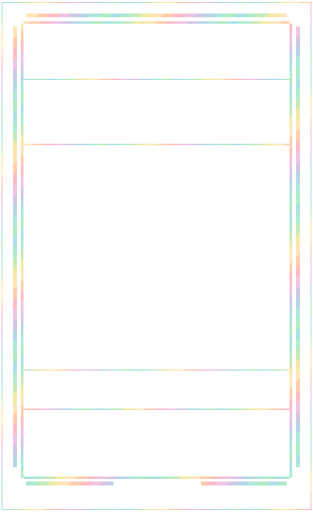
t = 0.00 s
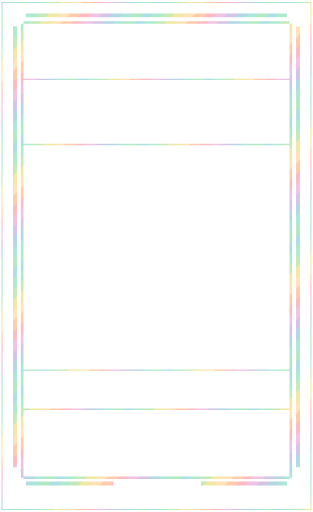
t = 3.00 s
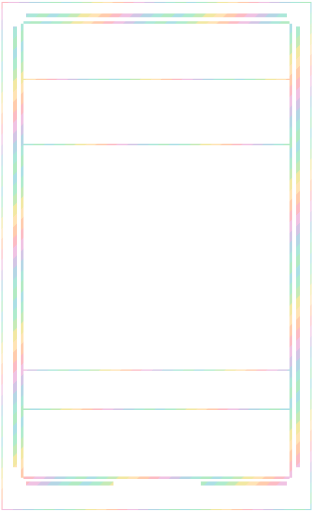
t = 6.00 s
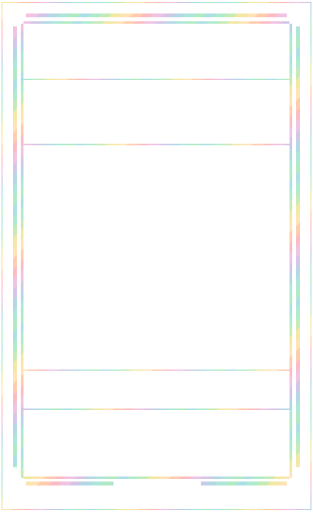
t = 9.00 s

The animated SVG that drew these frames (rendered in a browser with its animation timeline set to each time). Animation: 1 SMIL element (animateTransform=1); frames cover the first 9.00 s, repeats indefinitely.

<svg xmlns="http://www.w3.org/2000/svg" width="1440" height="2352" viewBox="0 0 240 392" shape-rendering="crispEdges"><title>red foil trim</title><defs><clipPath id="art-clip"><rect x="18" y="112" width="204" height="170" fill="#fff"/></clipPath><clipPath id="body-clip"><path d="M18 18h204v348h-204zM18 112h204v170h-204z" fill-rule="evenodd" clip-rule="evenodd"/></clipPath><clipPath id="trim-clip"><rect x="20" y="10" width="200" height="3" fill="#fff"/><rect x="10" y="20" width="3" height="338" fill="#fff"/><rect x="227" y="20" width="3" height="338" fill="#fff"/><rect x="20" y="369" width="67" height="3" fill="#fff"/><rect x="154" y="369" width="66" height="3" fill="#fff"/><rect x="16" y="18" width="2" height="348" fill="#fff"/><rect x="222" y="18" width="2" height="348" fill="#fff"/><rect x="18" y="16" width="204" height="2" fill="#fff"/><rect x="18" y="365" width="204" height="2" fill="#fff"/><rect x="1" y="1" width="238" height="1" fill="#fff"/><rect x="1" y="390" width="238" height="1" fill="#fff"/><rect x="1" y="2" width="1" height="388" fill="#fff"/><rect x="238" y="2" width="1" height="388" fill="#fff"/><rect x="18" y="60" width="204" height="1" fill="#fff"/><rect x="18" y="110" width="204" height="1" fill="#fff"/><rect x="18" y="283" width="204" height="1" fill="#fff"/><rect x="18" y="313" width="204" height="1" fill="#fff"/></clipPath><clipPath id="outer-clip"><rect x="0" y="0" width="240" height="7" fill="#fff"/><rect x="0" y="7" width="7" height="385" fill="#fff"/><rect x="233" y="7" width="7" height="385" fill="#fff"/><rect x="7" y="385" width="226" height="7" fill="#fff"/></clipPath><pattern id="foil-palette" width="96" height="96" patternUnits="userSpaceOnUse"><polygon points="-96,0 -100,4 -104,8 -108,12 -112,16 -116,20 -120,24 -124,28 -128,32 -132,36 -136,40 -140,44 -144,48 -148,52 -152,56 -156,60 -160,64 -164,68 -168,72 -172,76 -176,80 -180,84 -184,88 -188,92 -192,96 -196,100 -188,100 -184,96 -180,92 -176,88 -172,84 -168,80 -164,76 -160,72 -156,68 -152,64 -148,60 -144,56 -140,52 -136,48 -132,44 -128,40 -124,36 -120,32 -116,28 -112,24 -108,20 -104,16 -100,12 -96,8 -92,4 -88,0" fill="#8bd3dc"/><polygon points="-88,0 -92,4 -96,8 -100,12 -104,16 -108,20 -112,24 -116,28 -120,32 -124,36 -128,40 -132,44 -136,48 -140,52 -144,56 -148,60 -152,64 -156,68 -160,72 -164,76 -168,80 -172,84 -176,88 -180,92 -184,96 -188,100 -180,100 -176,96 -172,92 -168,88 -164,84 -160,80 -156,76 -152,72 -148,68 -144,64 -140,60 -136,56 -132,52 -128,48 -124,44 -120,40 -116,36 -112,32 -108,28 -104,24 -100,20 -96,16 -92,12 -88,8 -84,4 -80,0" fill="#8fe3ba"/><polygon points="-80,0 -84,4 -88,8 -92,12 -96,16 -100,20 -104,24 -108,28 -112,32 -116,36 -120,40 -124,44 -128,48 -132,52 -136,56 -140,60 -144,64 -148,68 -152,72 -156,76 -160,80 -164,84 -168,88 -172,92 -176,96 -180,100 -172,100 -168,96 -164,92 -160,88 -156,84 -152,80 -148,76 -144,72 -140,68 -136,64 -132,60 -128,56 -124,52 -120,48 -116,44 -112,40 -108,36 -104,32 -100,28 -96,24 -92,20 -88,16 -84,12 -80,8 -76,4 -72,0" fill="#afe29a"/><polygon points="-72,0 -76,4 -80,8 -84,12 -88,16 -92,20 -96,24 -100,28 -104,32 -108,36 -112,40 -116,44 -120,48 -124,52 -128,56 -132,60 -136,64 -140,68 -144,72 -148,76 -152,80 -156,84 -160,88 -164,92 -168,96 -172,100 -164,100 -160,96 -156,92 -152,88 -148,84 -144,80 -140,76 -136,72 -132,68 -128,64 -124,60 -120,56 -116,52 -112,48 -108,44 -104,40 -100,36 -96,32 -92,28 -88,24 -84,20 -80,16 -76,12 -72,8 -68,4 -64,0" fill="#ede07e"/><polygon points="-64,0 -68,4 -72,8 -76,12 -80,16 -84,20 -88,24 -92,28 -96,32 -100,36 -104,40 -108,44 -112,48 -116,52 -120,56 -124,60 -128,64 -132,68 -136,72 -140,76 -144,80 -148,84 -152,88 -156,92 -160,96 -164,100 -156,100 -152,96 -148,92 -144,88 -140,84 -136,80 -132,76 -128,72 -124,68 -120,64 -116,60 -112,56 -108,52 -104,48 -100,44 -96,40 -92,36 -88,32 -84,28 -80,24 -76,20 -72,16 -68,12 -64,8 -60,4 -56,0" fill="#ffd998"/><polygon points="-56,0 -60,4 -64,8 -68,12 -72,16 -76,20 -80,24 -84,28 -88,32 -92,36 -96,40 -100,44 -104,48 -108,52 -112,56 -116,60 -120,64 -124,68 -128,72 -132,76 -136,80 -140,84 -144,88 -148,92 -152,96 -156,100 -148,100 -144,96 -140,92 -136,88 -132,84 -128,80 -124,76 -120,72 -116,68 -112,64 -108,60 -104,56 -100,52 -96,48 -92,44 -88,40 -84,36 -80,32 -76,28 -72,24 -68,20 -64,16 -60,12 -56,8 -52,4 -48,0" fill="#ffb88c"/><polygon points="-48,0 -52,4 -56,8 -60,12 -64,16 -68,20 -72,24 -76,28 -80,32 -84,36 -88,40 -92,44 -96,48 -100,52 -104,56 -108,60 -112,64 -116,68 -120,72 -124,76 -128,80 -132,84 -136,88 -140,92 -144,96 -148,100 -140,100 -136,96 -132,92 -128,88 -124,84 -120,80 -116,76 -112,72 -108,68 -104,64 -100,60 -96,56 -92,52 -88,48 -84,44 -80,40 -76,36 -72,32 -68,28 -64,24 -60,20 -56,16 -52,12 -48,8 -44,4 -40,0" fill="#fba1ac"/><polygon points="-40,0 -44,4 -48,8 -52,12 -56,16 -60,20 -64,24 -68,28 -72,32 -76,36 -80,40 -84,44 -88,48 -92,52 -96,56 -100,60 -104,64 -108,68 -112,72 -116,76 -120,80 -124,84 -128,88 -132,92 -136,96 -140,100 -132,100 -128,96 -124,92 -120,88 -116,84 -112,80 -108,76 -104,72 -100,68 -96,64 -92,60 -88,56 -84,52 -80,48 -76,44 -72,40 -68,36 -64,32 -60,28 -56,24 -52,20 -48,16 -44,12 -40,8 -36,4 -32,0" fill="#ebabd8"/><polygon points="-32,0 -36,4 -40,8 -44,12 -48,16 -52,20 -56,24 -60,28 -64,32 -68,36 -72,40 -76,44 -80,48 -84,52 -88,56 -92,60 -96,64 -100,68 -104,72 -108,76 -112,80 -116,84 -120,88 -124,92 -128,96 -132,100 -124,100 -120,96 -116,92 -112,88 -108,84 -104,80 -100,76 -96,72 -92,68 -88,64 -84,60 -80,56 -76,52 -72,48 -68,44 -64,40 -60,36 -56,32 -52,28 -48,24 -44,20 -40,16 -36,12 -32,8 -28,4 -24,0" fill="#c2afdc"/><polygon points="-24,0 -28,4 -32,8 -36,12 -40,16 -44,20 -48,24 -52,28 -56,32 -60,36 -64,40 -68,44 -72,48 -76,52 -80,56 -84,60 -88,64 -92,68 -96,72 -100,76 -104,80 -108,84 -112,88 -116,92 -120,96 -124,100 -116,100 -112,96 -108,92 -104,88 -100,84 -96,80 -92,76 -88,72 -84,68 -80,64 -76,60 -72,56 -68,52 -64,48 -60,44 -56,40 -52,36 -48,32 -44,28 -40,24 -36,20 -32,16 -28,12 -24,8 -20,4 -16,0" fill="#98c6dc"/><polygon points="-16,0 -20,4 -24,8 -28,12 -32,16 -36,20 -40,24 -44,28 -48,32 -52,36 -56,40 -60,44 -64,48 -68,52 -72,56 -76,60 -80,64 -84,68 -88,72 -92,76 -96,80 -100,84 -104,88 -108,92 -112,96 -116,100 -108,100 -104,96 -100,92 -96,88 -92,84 -88,80 -84,76 -80,72 -76,68 -72,64 -68,60 -64,56 -60,52 -56,48 -52,44 -48,40 -44,36 -40,32 -36,28 -32,24 -28,20 -24,16 -20,12 -16,8 -12,4 -8,0" fill="#8bdecb"/><polygon points="-8,0 -12,4 -16,8 -20,12 -24,16 -28,20 -32,24 -36,28 -40,32 -44,36 -48,40 -52,44 -56,48 -60,52 -64,56 -68,60 -72,64 -76,68 -80,72 -84,76 -88,80 -92,84 -96,88 -100,92 -104,96 -108,100 -100,100 -96,96 -92,92 -88,88 -84,84 -80,80 -76,76 -72,72 -68,68 -64,64 -60,60 -56,56 -52,52 -48,48 -44,44 -40,40 -36,36 -32,32 -28,28 -24,24 -20,20 -16,16 -12,12 -8,8 -4,4 0,0" fill="#93e2ab"/><polygon points="0,0 -4,4 -8,8 -12,12 -16,16 -20,20 -24,24 -28,28 -32,32 -36,36 -40,40 -44,44 -48,48 -52,52 -56,56 -60,60 -64,64 -68,68 -72,72 -76,76 -80,80 -84,84 -88,88 -92,92 -96,96 -100,100 -92,100 -88,96 -84,92 -80,88 -76,84 -72,80 -68,76 -64,72 -60,68 -56,64 -52,60 -48,56 -44,52 -40,48 -36,44 -32,40 -28,36 -24,32 -20,28 -16,24 -12,20 -8,16 -4,12 0,8 4,4 8,0" fill="#8bd3dc"/><polygon points="8,0 4,4 0,8 -4,12 -8,16 -12,20 -16,24 -20,28 -24,32 -28,36 -32,40 -36,44 -40,48 -44,52 -48,56 -52,60 -56,64 -60,68 -64,72 -68,76 -72,80 -76,84 -80,88 -84,92 -88,96 -92,100 -84,100 -80,96 -76,92 -72,88 -68,84 -64,80 -60,76 -56,72 -52,68 -48,64 -44,60 -40,56 -36,52 -32,48 -28,44 -24,40 -20,36 -16,32 -12,28 -8,24 -4,20 0,16 4,12 8,8 12,4 16,0" fill="#8fe3ba"/><polygon points="16,0 12,4 8,8 4,12 0,16 -4,20 -8,24 -12,28 -16,32 -20,36 -24,40 -28,44 -32,48 -36,52 -40,56 -44,60 -48,64 -52,68 -56,72 -60,76 -64,80 -68,84 -72,88 -76,92 -80,96 -84,100 -76,100 -72,96 -68,92 -64,88 -60,84 -56,80 -52,76 -48,72 -44,68 -40,64 -36,60 -32,56 -28,52 -24,48 -20,44 -16,40 -12,36 -8,32 -4,28 0,24 4,20 8,16 12,12 16,8 20,4 24,0" fill="#afe29a"/><polygon points="24,0 20,4 16,8 12,12 8,16 4,20 0,24 -4,28 -8,32 -12,36 -16,40 -20,44 -24,48 -28,52 -32,56 -36,60 -40,64 -44,68 -48,72 -52,76 -56,80 -60,84 -64,88 -68,92 -72,96 -76,100 -68,100 -64,96 -60,92 -56,88 -52,84 -48,80 -44,76 -40,72 -36,68 -32,64 -28,60 -24,56 -20,52 -16,48 -12,44 -8,40 -4,36 0,32 4,28 8,24 12,20 16,16 20,12 24,8 28,4 32,0" fill="#ede07e"/><polygon points="32,0 28,4 24,8 20,12 16,16 12,20 8,24 4,28 0,32 -4,36 -8,40 -12,44 -16,48 -20,52 -24,56 -28,60 -32,64 -36,68 -40,72 -44,76 -48,80 -52,84 -56,88 -60,92 -64,96 -68,100 -60,100 -56,96 -52,92 -48,88 -44,84 -40,80 -36,76 -32,72 -28,68 -24,64 -20,60 -16,56 -12,52 -8,48 -4,44 0,40 4,36 8,32 12,28 16,24 20,20 24,16 28,12 32,8 36,4 40,0" fill="#ffd998"/><polygon points="40,0 36,4 32,8 28,12 24,16 20,20 16,24 12,28 8,32 4,36 0,40 -4,44 -8,48 -12,52 -16,56 -20,60 -24,64 -28,68 -32,72 -36,76 -40,80 -44,84 -48,88 -52,92 -56,96 -60,100 -52,100 -48,96 -44,92 -40,88 -36,84 -32,80 -28,76 -24,72 -20,68 -16,64 -12,60 -8,56 -4,52 0,48 4,44 8,40 12,36 16,32 20,28 24,24 28,20 32,16 36,12 40,8 44,4 48,0" fill="#ffb88c"/><polygon points="48,0 44,4 40,8 36,12 32,16 28,20 24,24 20,28 16,32 12,36 8,40 4,44 0,48 -4,52 -8,56 -12,60 -16,64 -20,68 -24,72 -28,76 -32,80 -36,84 -40,88 -44,92 -48,96 -52,100 -44,100 -40,96 -36,92 -32,88 -28,84 -24,80 -20,76 -16,72 -12,68 -8,64 -4,60 0,56 4,52 8,48 12,44 16,40 20,36 24,32 28,28 32,24 36,20 40,16 44,12 48,8 52,4 56,0" fill="#fba1ac"/><polygon points="56,0 52,4 48,8 44,12 40,16 36,20 32,24 28,28 24,32 20,36 16,40 12,44 8,48 4,52 0,56 -4,60 -8,64 -12,68 -16,72 -20,76 -24,80 -28,84 -32,88 -36,92 -40,96 -44,100 -36,100 -32,96 -28,92 -24,88 -20,84 -16,80 -12,76 -8,72 -4,68 0,64 4,60 8,56 12,52 16,48 20,44 24,40 28,36 32,32 36,28 40,24 44,20 48,16 52,12 56,8 60,4 64,0" fill="#ebabd8"/><polygon points="64,0 60,4 56,8 52,12 48,16 44,20 40,24 36,28 32,32 28,36 24,40 20,44 16,48 12,52 8,56 4,60 0,64 -4,68 -8,72 -12,76 -16,80 -20,84 -24,88 -28,92 -32,96 -36,100 -28,100 -24,96 -20,92 -16,88 -12,84 -8,80 -4,76 0,72 4,68 8,64 12,60 16,56 20,52 24,48 28,44 32,40 36,36 40,32 44,28 48,24 52,20 56,16 60,12 64,8 68,4 72,0" fill="#c2afdc"/><polygon points="72,0 68,4 64,8 60,12 56,16 52,20 48,24 44,28 40,32 36,36 32,40 28,44 24,48 20,52 16,56 12,60 8,64 4,68 0,72 -4,76 -8,80 -12,84 -16,88 -20,92 -24,96 -28,100 -20,100 -16,96 -12,92 -8,88 -4,84 0,80 4,76 8,72 12,68 16,64 20,60 24,56 28,52 32,48 36,44 40,40 44,36 48,32 52,28 56,24 60,20 64,16 68,12 72,8 76,4 80,0" fill="#98c6dc"/><polygon points="80,0 76,4 72,8 68,12 64,16 60,20 56,24 52,28 48,32 44,36 40,40 36,44 32,48 28,52 24,56 20,60 16,64 12,68 8,72 4,76 0,80 -4,84 -8,88 -12,92 -16,96 -20,100 -12,100 -8,96 -4,92 0,88 4,84 8,80 12,76 16,72 20,68 24,64 28,60 32,56 36,52 40,48 44,44 48,40 52,36 56,32 60,28 64,24 68,20 72,16 76,12 80,8 84,4 88,0" fill="#8bdecb"/><polygon points="88,0 84,4 80,8 76,12 72,16 68,20 64,24 60,28 56,32 52,36 48,40 44,44 40,48 36,52 32,56 28,60 24,64 20,68 16,72 12,76 8,80 4,84 0,88 -4,92 -8,96 -12,100 -4,100 0,96 4,92 8,88 12,84 16,80 20,76 24,72 28,68 32,64 36,60 40,56 44,52 48,48 52,44 56,40 60,36 64,32 68,28 72,24 76,20 80,16 84,12 88,8 92,4 96,0" fill="#93e2ab"/><polygon points="96,0 92,4 88,8 84,12 80,16 76,20 72,24 68,28 64,32 60,36 56,40 52,44 48,48 44,52 40,56 36,60 32,64 28,68 24,72 20,76 16,80 12,84 8,88 4,92 0,96 -4,100 4,100 8,96 12,92 16,88 20,84 24,80 28,76 32,72 36,68 40,64 44,60 48,56 52,52 56,48 60,44 64,40 68,36 72,32 76,28 80,24 84,20 88,16 92,12 96,8 100,4 104,0" fill="#8bd3dc"/><polygon points="104,0 100,4 96,8 92,12 88,16 84,20 80,24 76,28 72,32 68,36 64,40 60,44 56,48 52,52 48,56 44,60 40,64 36,68 32,72 28,76 24,80 20,84 16,88 12,92 8,96 4,100 12,100 16,96 20,92 24,88 28,84 32,80 36,76 40,72 44,68 48,64 52,60 56,56 60,52 64,48 68,44 72,40 76,36 80,32 84,28 88,24 92,20 96,16 100,12 104,8 108,4 112,0" fill="#8fe3ba"/><polygon points="112,0 108,4 104,8 100,12 96,16 92,20 88,24 84,28 80,32 76,36 72,40 68,44 64,48 60,52 56,56 52,60 48,64 44,68 40,72 36,76 32,80 28,84 24,88 20,92 16,96 12,100 20,100 24,96 28,92 32,88 36,84 40,80 44,76 48,72 52,68 56,64 60,60 64,56 68,52 72,48 76,44 80,40 84,36 88,32 92,28 96,24 100,20 104,16 108,12 112,8 116,4 120,0" fill="#afe29a"/><polygon points="120,0 116,4 112,8 108,12 104,16 100,20 96,24 92,28 88,32 84,36 80,40 76,44 72,48 68,52 64,56 60,60 56,64 52,68 48,72 44,76 40,80 36,84 32,88 28,92 24,96 20,100 28,100 32,96 36,92 40,88 44,84 48,80 52,76 56,72 60,68 64,64 68,60 72,56 76,52 80,48 84,44 88,40 92,36 96,32 100,28 104,24 108,20 112,16 116,12 120,8 124,4 128,0" fill="#ede07e"/><polygon points="128,0 124,4 120,8 116,12 112,16 108,20 104,24 100,28 96,32 92,36 88,40 84,44 80,48 76,52 72,56 68,60 64,64 60,68 56,72 52,76 48,80 44,84 40,88 36,92 32,96 28,100 36,100 40,96 44,92 48,88 52,84 56,80 60,76 64,72 68,68 72,64 76,60 80,56 84,52 88,48 92,44 96,40 100,36 104,32 108,28 112,24 116,20 120,16 124,12 128,8 132,4 136,0" fill="#ffd998"/><polygon points="136,0 132,4 128,8 124,12 120,16 116,20 112,24 108,28 104,32 100,36 96,40 92,44 88,48 84,52 80,56 76,60 72,64 68,68 64,72 60,76 56,80 52,84 48,88 44,92 40,96 36,100 44,100 48,96 52,92 56,88 60,84 64,80 68,76 72,72 76,68 80,64 84,60 88,56 92,52 96,48 100,44 104,40 108,36 112,32 116,28 120,24 124,20 128,16 132,12 136,8 140,4 144,0" fill="#ffb88c"/><polygon points="144,0 140,4 136,8 132,12 128,16 124,20 120,24 116,28 112,32 108,36 104,40 100,44 96,48 92,52 88,56 84,60 80,64 76,68 72,72 68,76 64,80 60,84 56,88 52,92 48,96 44,100 52,100 56,96 60,92 64,88 68,84 72,80 76,76 80,72 84,68 88,64 92,60 96,56 100,52 104,48 108,44 112,40 116,36 120,32 124,28 128,24 132,20 136,16 140,12 144,8 148,4 152,0" fill="#fba1ac"/><polygon points="152,0 148,4 144,8 140,12 136,16 132,20 128,24 124,28 120,32 116,36 112,40 108,44 104,48 100,52 96,56 92,60 88,64 84,68 80,72 76,76 72,80 68,84 64,88 60,92 56,96 52,100 60,100 64,96 68,92 72,88 76,84 80,80 84,76 88,72 92,68 96,64 100,60 104,56 108,52 112,48 116,44 120,40 124,36 128,32 132,28 136,24 140,20 144,16 148,12 152,8 156,4 160,0" fill="#ebabd8"/><polygon points="160,0 156,4 152,8 148,12 144,16 140,20 136,24 132,28 128,32 124,36 120,40 116,44 112,48 108,52 104,56 100,60 96,64 92,68 88,72 84,76 80,80 76,84 72,88 68,92 64,96 60,100 68,100 72,96 76,92 80,88 84,84 88,80 92,76 96,72 100,68 104,64 108,60 112,56 116,52 120,48 124,44 128,40 132,36 136,32 140,28 144,24 148,20 152,16 156,12 160,8 164,4 168,0" fill="#c2afdc"/><polygon points="168,0 164,4 160,8 156,12 152,16 148,20 144,24 140,28 136,32 132,36 128,40 124,44 120,48 116,52 112,56 108,60 104,64 100,68 96,72 92,76 88,80 84,84 80,88 76,92 72,96 68,100 76,100 80,96 84,92 88,88 92,84 96,80 100,76 104,72 108,68 112,64 116,60 120,56 124,52 128,48 132,44 136,40 140,36 144,32 148,28 152,24 156,20 160,16 164,12 168,8 172,4 176,0" fill="#98c6dc"/><polygon points="176,0 172,4 168,8 164,12 160,16 156,20 152,24 148,28 144,32 140,36 136,40 132,44 128,48 124,52 120,56 116,60 112,64 108,68 104,72 100,76 96,80 92,84 88,88 84,92 80,96 76,100 84,100 88,96 92,92 96,88 100,84 104,80 108,76 112,72 116,68 120,64 124,60 128,56 132,52 136,48 140,44 144,40 148,36 152,32 156,28 160,24 164,20 168,16 172,12 176,8 180,4 184,0" fill="#8bdecb"/><polygon points="184,0 180,4 176,8 172,12 168,16 164,20 160,24 156,28 152,32 148,36 144,40 140,44 136,48 132,52 128,56 124,60 120,64 116,68 112,72 108,76 104,80 100,84 96,88 92,92 88,96 84,100 92,100 96,96 100,92 104,88 108,84 112,80 116,76 120,72 124,68 128,64 132,60 136,56 140,52 144,48 148,44 152,40 156,36 160,32 164,28 168,24 172,20 176,16 180,12 184,8 188,4 192,0" fill="#93e2ab"/><polygon points="192,0 188,4 184,8 180,12 176,16 172,20 168,24 164,28 160,32 156,36 152,40 148,44 144,48 140,52 136,56 132,60 128,64 124,68 120,72 116,76 112,80 108,84 104,88 100,92 96,96 92,100 100,100 104,96 108,92 112,88 116,84 120,80 124,76 128,72 132,68 136,64 140,60 144,56 148,52 152,48 156,44 160,40 164,36 168,32 172,28 176,24 180,20 184,16 188,12 192,8 196,4 200,0" fill="#8bd3dc"/></pattern></defs><g clip-path="url(#trim-clip)" opacity="0.72"><g data-foil-shift="1"><animateTransform attributeName="transform" type="translate" values="0 0;96 0" dur="12s" repeatCount="indefinite"/><rect x="-240" y="-240" width="720" height="872" fill="url(#foil-palette)"/></g></g></svg>
